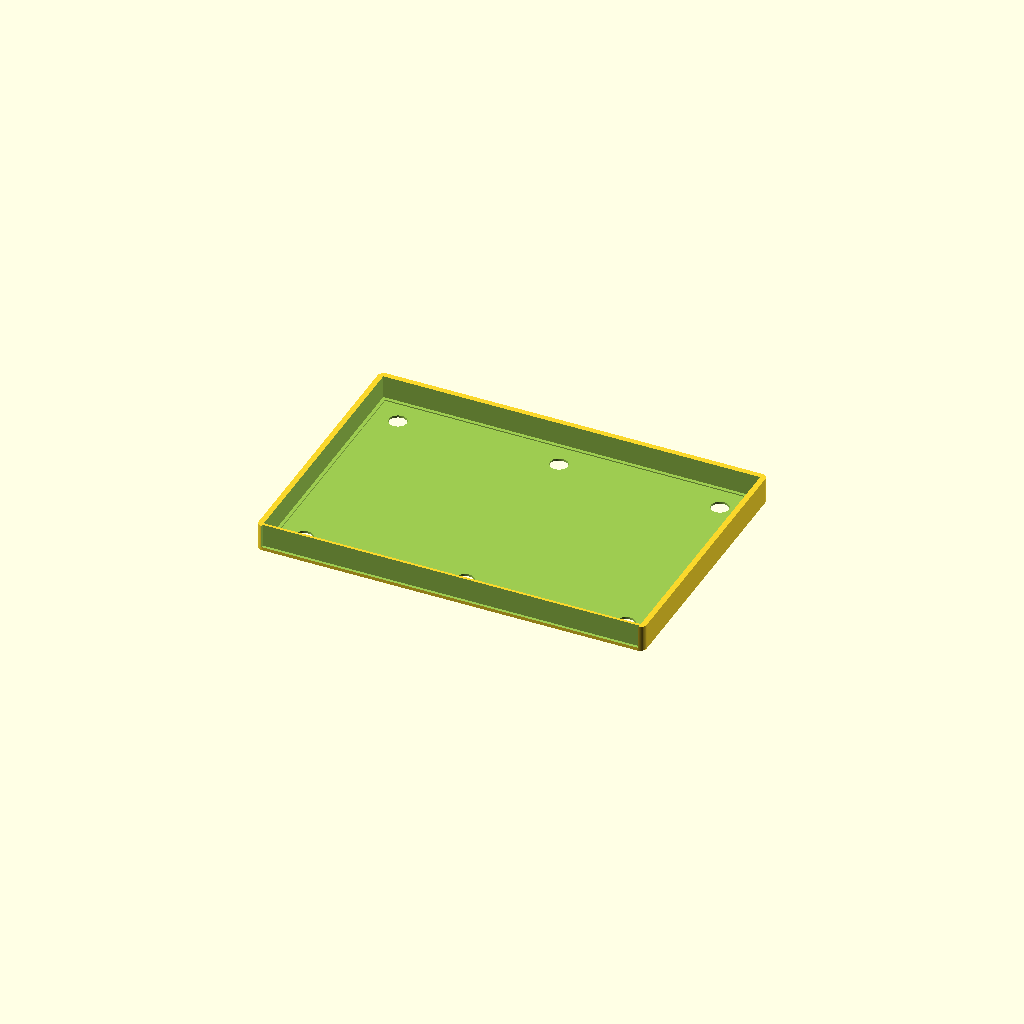
Cell 1: rendered with the file's own defaults.
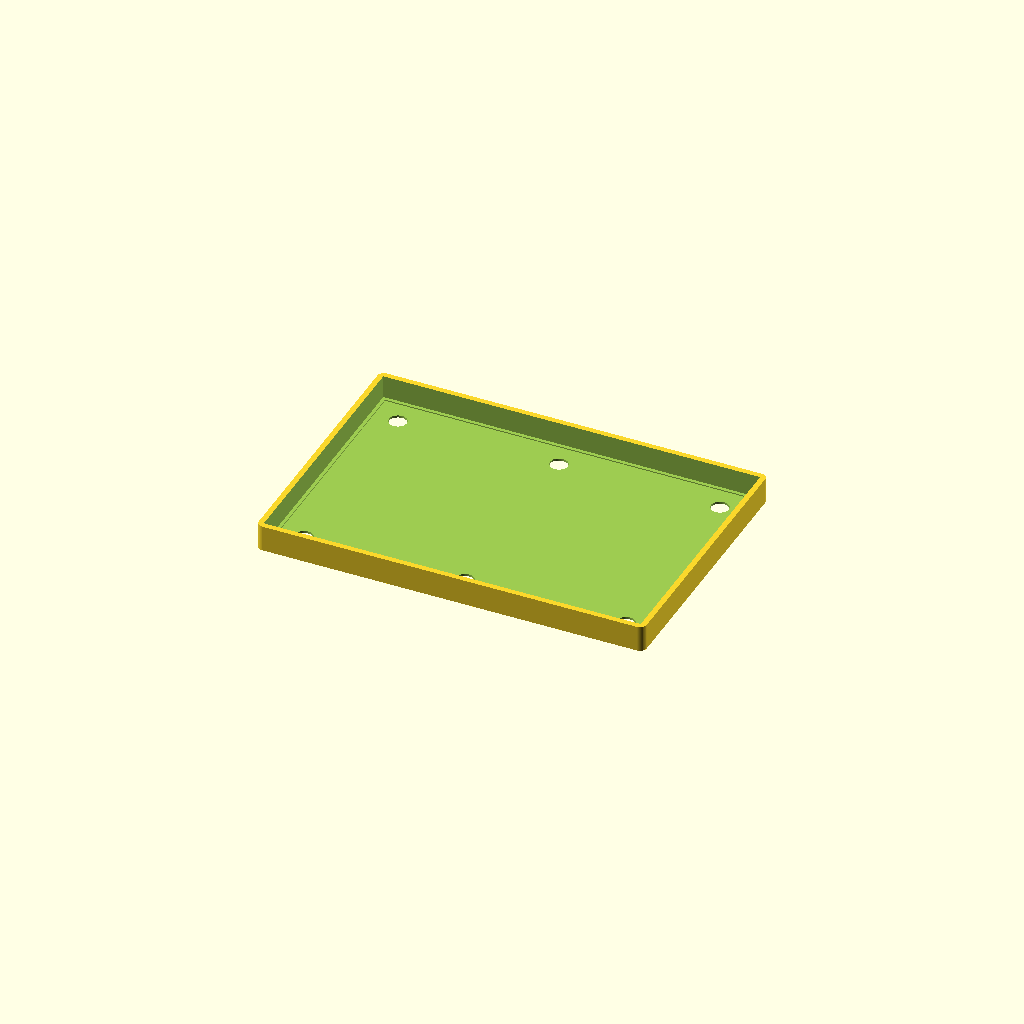
Cell 2: slide_in = false (everything else at default).
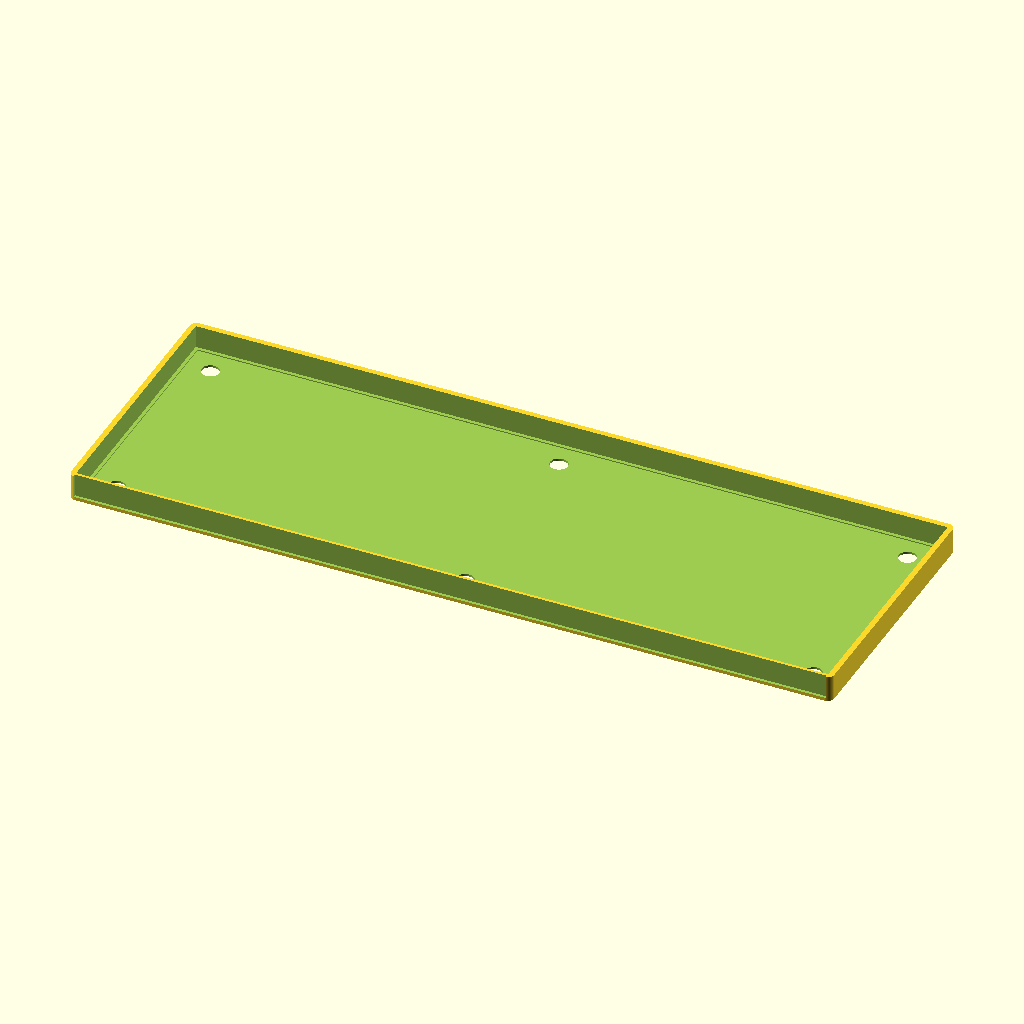
Cell 3: trmnl_width = 342 (everything else at default).
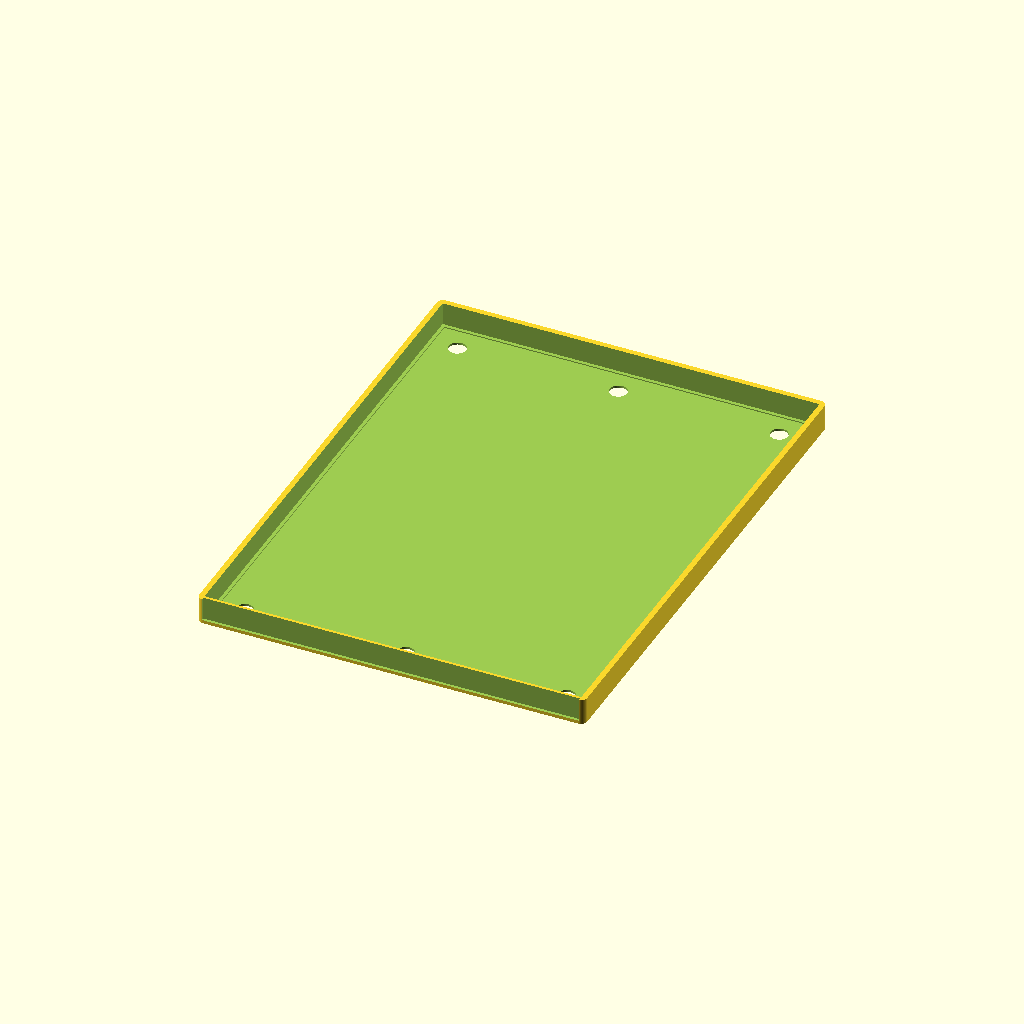
Cell 4: the same model with trmnl_height = 232.
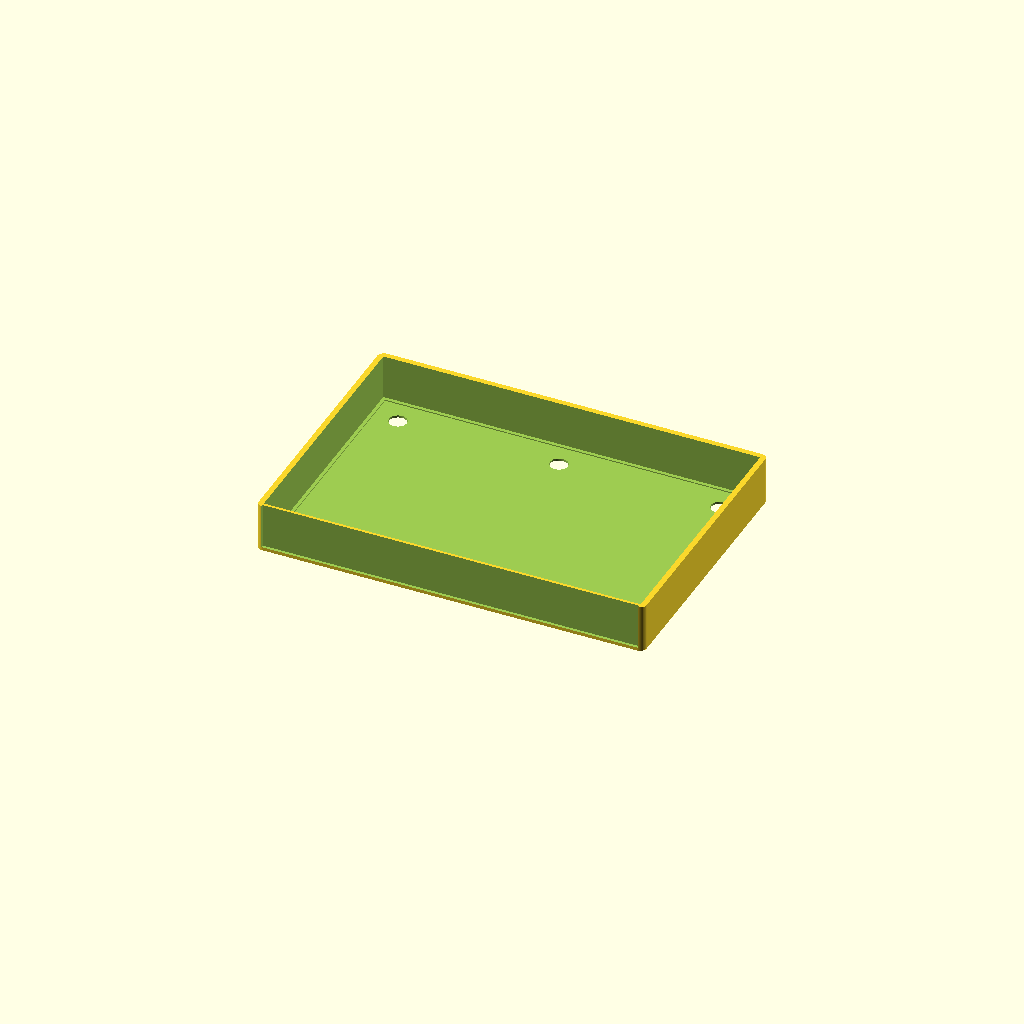
Cell 5: the same model with trmnl_depth = 20.
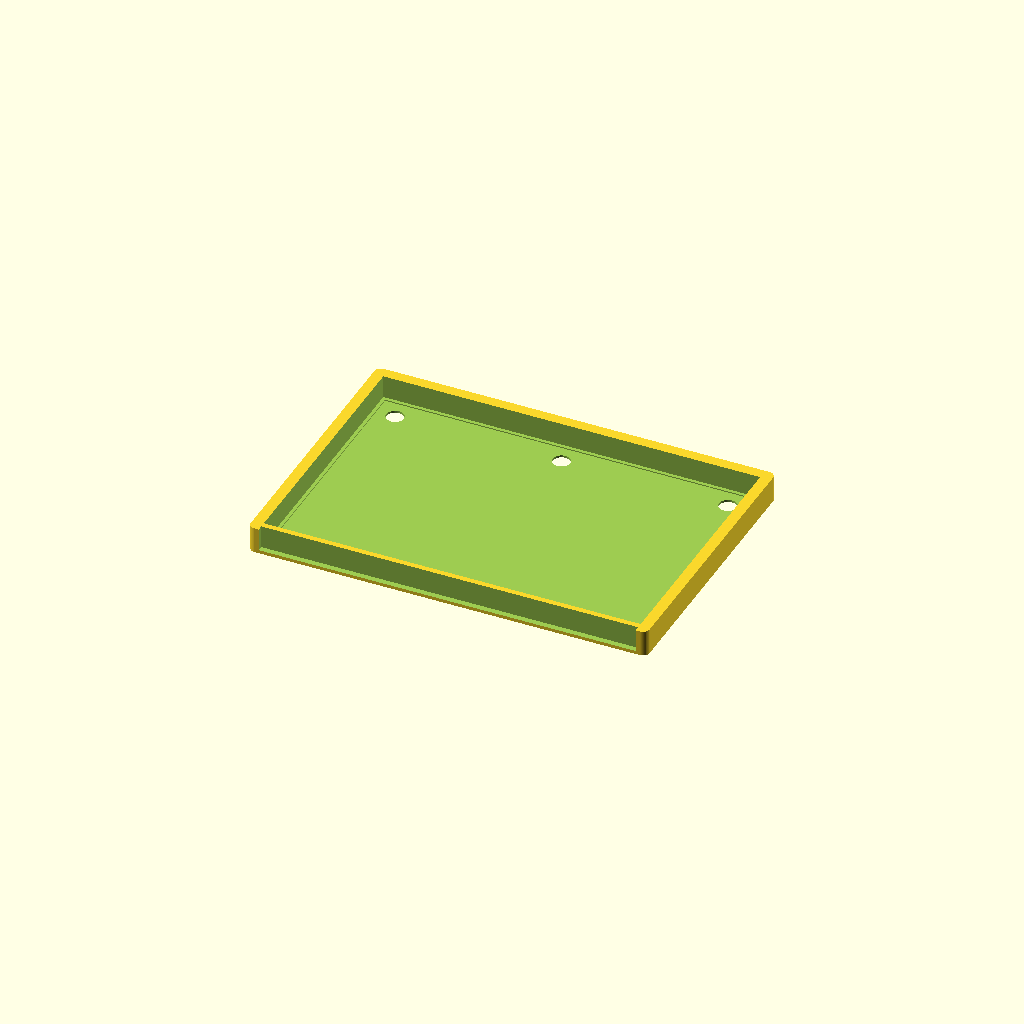
Cell 6: the same model with wall = 5.
All cells are drawn from one camera (rotation 55°, 0°, 25°, orthographic, colour scheme Cornfield), so only the parameter changes between them.
The OpenSCAD source (designs/laptop_back_mount/breadcrumbs_mount_v1.scad):
// =============================================================================
// Breadcrumbs Mount V1 — Magnetic Tray for TRMNL OG on MacBook Pro 14"
// Parametric OpenSCAD design
// 
// Thesis project: reducing activation energy for conversations in public spaces
// by mounting a TRMNL e-ink display on the back of a laptop lid.
//
// ORIENTATION: The TRMNL sits in a tray with the e-ink screen facing OUTWARD
// (toward other people). The solid back plate sits against the MacBook lid,
// held on by magnets. The front is open so the screen is fully visible.
//
// Instructions:
//   1. Open in OpenSCAD, adjust parameters in Customizer (right panel)
//   2. Preview (F5), Render (F6), Export STL (F7)
//   3. Print: 0.16mm layers, 15-20% infill, 3 walls, matte black PLA/PETG
// =============================================================================

// --- PARAMETERS (adjust these) -----------------------------------------------

// TRMNL OG device dimensions
// Sources: Gadgeteer review (171×116×10mm), Waveshare 7.5" EPD spec, official STLs
trmnl_width  = 171.0;    // mm - enclosure width
trmnl_height = 116.0;    // mm - enclosure height  
trmnl_depth  = 10.0;     // mm - enclosure thickness (Gadgeteer: 0.4" / 10mm)

// Frame construction
wall       = 2.5;        // mm - side wall thickness
lip        = 1.5;        // mm - front lip that holds TRMNL in (overlaps screen bezel)
back_thick = 1.5;        // mm - back plate thickness (against laptop lid)
tolerance  = 0.4;        // mm - clearance per side for easy fit
corner_r   = 3.0;        // mm - outer corner radius

// Magnets (neodymium disc, press-fit into back plate face)
mag_dia    = 8.0;        // mm - magnet diameter
mag_depth  = 3.2;        // mm - recess depth (slightly > magnet for flush)
mag_margin = 15.0;       // mm - magnet center distance from outer edge
mag_cols   = 3;          // magnets per row (top & bottom rows = 6 total)

// Slide-in opening (one short edge open for inserting TRMNL)
slide_in = true;

// --- DERIVED DIMENSIONS (don't edit) -----------------------------------------

// Inner pocket (TRMNL + clearance)
pocket_w = trmnl_width + 2 * tolerance;
pocket_h = trmnl_height + 2 * tolerance;
pocket_d = trmnl_depth + tolerance;  // depth clearance too

// Outer frame
frame_w = pocket_w + 2 * wall;
frame_h = pocket_h + 2 * wall;
frame_d = back_thick + pocket_d;     // back plate + device pocket

// Front lip inset (how far the lip covers the screen bezel edge)
lip_inset = lip;

// --- MODULES -----------------------------------------------------------------

module rounded_box(w, h, d, r) {
    // Rounded rectangle, centered XY, bottom at Z=0
    translate([0, 0, d/2])
        minkowski() {
            cube([w - 2*r, h - 2*r, d - 0.01], center=true);
            cylinder(r=r, h=0.01, $fn=48);
        }
}

module magnet_hole() {
    cylinder(d=mag_dia, h=mag_depth + 0.1, $fn=48);
}

// --- MAIN MODEL --------------------------------------------------------------

module breadcrumbs_mount_v1() {
    difference() {
        // === Outer body ===
        rounded_box(frame_w, frame_h, frame_d, corner_r);
        
        // === Device pocket ===
        // Cut from top (screen side), leaving back plate solid
        // The TRMNL drops in from the front, screen facing out
        translate([0, 0, back_thick + pocket_d/2 + 0.5])
            cube([pocket_w, pocket_h, pocket_d + 1], center=true);
        
        // === Front opening (screen visible) ===
        // Cut away the top face, but leave a lip around the edge
        // The lip holds the TRMNL in place (grips the bezel edges)
        translate([0, 0, back_thick + pocket_d/2 + 0.5])
            cube([pocket_w - 2*lip_inset, pocket_h - 2*lip_inset, pocket_d + 2], center=true);
        
        // === Magnet recesses (in back face, the laptop-lid side) ===
        for (col = [0 : mag_cols - 1]) {
            x = -frame_w/2 + mag_margin + col * (frame_w - 2*mag_margin) / max(mag_cols - 1, 1);
            
            // Top row
            translate([x, frame_h/2 - mag_margin, -0.05])
                magnet_hole();
            
            // Bottom row
            translate([x, -(frame_h/2 - mag_margin), -0.05])
                magnet_hole();
        }
        
        // === Slide-in slot (remove bottom short wall for insertion) ===
        if (slide_in) {
            translate([0, -(frame_h/2 + 0.5), back_thick + pocket_d/2 + 0.5])
                cube([pocket_w, wall + 1, pocket_d + 1], center=true);
        }
    }
}

// --- INFO --------------------------------------------------------------------

echo(str("=== Breadcrumbs Mount V1 ==="));
echo(str("Frame outer: ", frame_w, " × ", frame_h, " × ", frame_d, " mm"));
echo(str("Pocket inner: ", pocket_w, " × ", pocket_h, " × ", pocket_d, " mm"));
echo(str("Back plate: ", back_thick, " mm"));
echo(str("Front lip: ", lip_inset, " mm overlap"));
echo(str("Magnets: ", mag_cols * 2, "× ⌀", mag_dia, " × ", mag_depth, "mm"));
echo(str("Slide-in: ", slide_in ? "bottom edge open" : "fully enclosed"));

// --- RENDER ------------------------------------------------------------------

breadcrumbs_mount_v1();
Customizer parameters (derived from the source; name, type, default, range or options):
trmnl_width: number, default 171
trmnl_height: number, default 116
trmnl_depth: number, default 10
wall: number, default 2.5
lip: number, default 1.5
back_thick: number, default 1.5
tolerance: number, default 0.4
corner_r: number, default 3
mag_dia: number, default 8
mag_depth: number, default 3.2
mag_margin: number, default 15
mag_cols: number, default 3
slide_in: bool, default true
